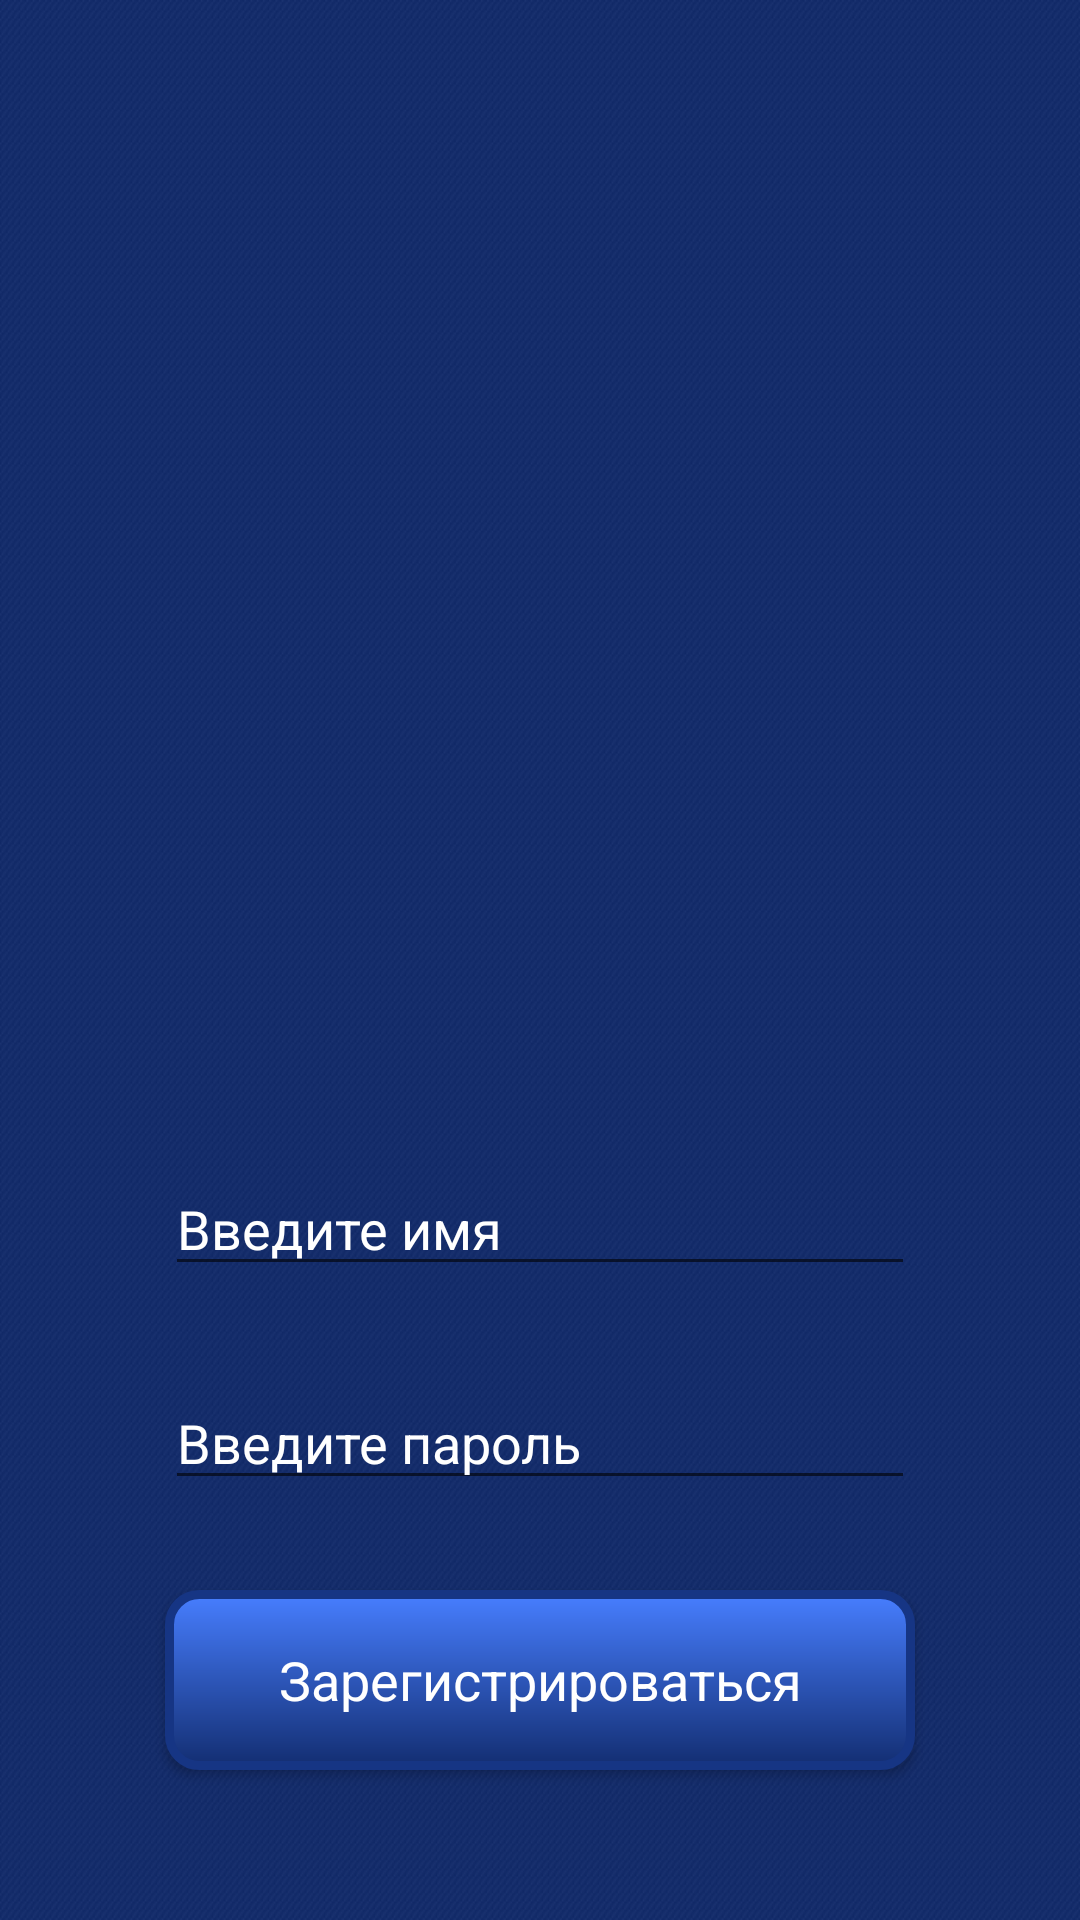

Reconstruct the res/layout file that produces this screen, plus the resources it refers to.
<!-- AndroidManifest.xml: activity theme AppTheme.NoActionBar.NoActionBar -->
<!-- res/layout/activity_login.xml -->
<?xml version="1.0" encoding="utf-8"?>
<RelativeLayout
    xmlns:android="http://schemas.android.com/apk/res/android"
    xmlns:tools="http://schemas.android.com/tools"
    android:layout_width="match_parent"
    android:layout_height="match_parent"
    android:paddingBottom="@dimen/activity_vertical_margin"
    android:paddingLeft="@dimen/activity_horizontal_margin"
    android:paddingRight="@dimen/activity_horizontal_margin"
    android:background="@drawable/bg"
    android:paddingTop="@dimen/activity_vertical_margin"
    tools:context="ru.example.set.LoginActivity">

    <EditText
        android:id="@+id/button1"
        android:layout_width="250dp"
        android:layout_height="wrap_content"
        android:layout_above="@+id/button2"
        android:layout_centerHorizontal="true"
        android:layout_marginBottom="30dp"
        android:hint="Введите имя"
        android:textColorHint="@android:color/white" />

    <EditText
        android:id="@+id/button2"
        android:layout_width="250dp"
        android:layout_height="wrap_content"
        android:layout_above="@+id/button3"
        android:layout_centerHorizontal="true"
        android:layout_marginBottom="30dp"
        android:hint="Введите пароль"
        android:textColorHint="@android:color/white" />

    <Button
        android:id="@+id/button3"
        style="@android:style/Widget.Holo.Button"
        android:layout_width="250dp"
        android:layout_height="wrap_content"
        android:layout_alignParentBottom="true"
        android:layout_centerHorizontal="true"
        android:layout_marginBottom="50dp"
        android:background="@drawable/buttonshape"
        android:text="Зарегистрироваться"
        android:textColor="@android:color/white" />

</RelativeLayout>
<!-- resources referenced by this layout -->
<resources>
  <!-- drawable bg: png bitmap (drawable, 7328 bytes) -->
  <!-- drawable buttonshape (drawable) -->
  <?xml version="1.0" encoding="utf-8"?>
  <shape xmlns:android="http://schemas.android.com/apk/res/android" android:shape="rectangle" >
      <corners
          android:radius="10dp"
          />
      <gradient
          android:angle="90"
          android:centerX="0%"
          android:centerColor="#132e72"
          android:startColor="#163584"
          android:endColor="#477eff"
          android:type="linear"
          />
      <padding
          android:left="0dp"
          android:top="0dp"
          android:right="0dp"
          android:bottom="0dp"
          />
      <size
          android:width="270dp"
          android:height="60dp"
          />
      <stroke
          android:width="3dp"
          android:color="#163584"
          />
  </shape>
  <style name="AppTheme.NoActionBar.NoActionBar">
          <item name="windowActionBar">false</item>
          <item name="windowNoTitle">true</item>
      </style>
</resources>
